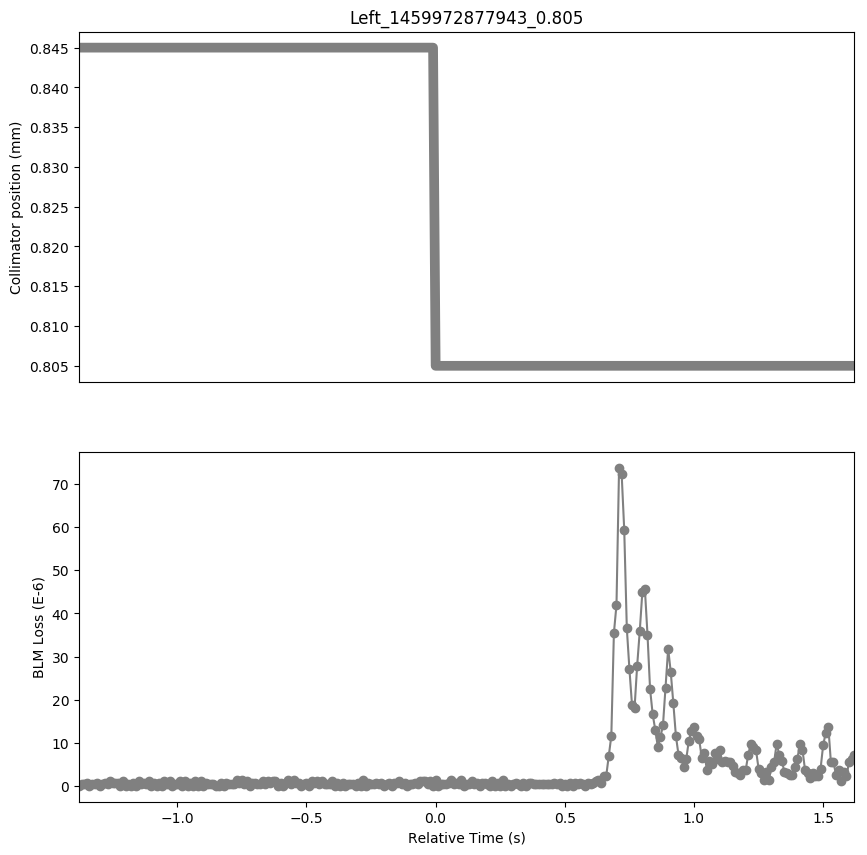

The data file committed next to this chart (first rows):
Timestamp, position, BLMTI.06L7.B1E10_TCP.C6L7.B1
1459972876570, 0.845, 0.0
1459972876580, 0.845, 3.6200000000000004e-07
1459972876590, 0.845, 3.6200000000000004e-07
1459972876600, 0.845, 7.240000000000001e-07
1459972876610, 0.845, 0.0
1459972876620, 0.845, 3.6200000000000004e-07
1459972876630, 0.845, 3.6200000000000004e-07
1459972876640, 0.845, 7.240000000000001e-07
1459972876650, 0.845, 0.0
1459972876660, 0.845, 3.6200000000000004e-07
1459972876670, 0.845, 7.240000000000001e-07
1459972876680, 0.845, 3.6200000000000004e-07
1459972876690, 0.845, 1.0859999999999999e-06
1459972876700, 0.845, 7.240000000000001e-07
1459972876710, 0.845, 7.240000000000001e-07
1459972876720, 0.845, 7.240000000000001e-07
1459972876730, 0.845, 0.0
1459972876740, 0.845, 1.0859999999999999e-06
1459972876750, 0.845, 0.0
1459972876760, 0.845, 3.6200000000000004e-07
1459972876770, 0.845, 0.0
1459972876780, 0.845, 7.240000000000001e-07
1459972876790, 0.845, 0.0
1459972876800, 0.845, 1.0859999999999999e-06
1459972876810, 0.845, 3.6200000000000004e-07
1459972876820, 0.845, 7.240000000000001e-07
1459972876830, 0.845, 3.6200000000000004e-07
1459972876840, 0.845, 1.0859999999999999e-06
1459972876850, 0.845, 0.0
1459972876860, 0.845, 7.240000000000001e-07
1459972876870, 0.845, 0.0
1459972876880, 0.845, 7.240000000000001e-07
1459972876890, 0.845, 0.0
1459972876900, 0.845, 1.0859999999999999e-06
1459972876910, 0.845, 3.6200000000000004e-07
1459972876920, 0.845, 1.0859999999999999e-06
1459972876930, 0.845, 0.0
1459972876940, 0.845, 3.6200000000000004e-07
1459972876950, 0.845, 3.6200000000000004e-07
1459972876960, 0.845, 1.0859999999999999e-06
1459972876970, 0.845, 0.0
1459972876980, 0.845, 1.0859999999999999e-06
1459972876990, 0.845, 0.0
1459972877000, 0.845, 7.240000000000001e-07
1459972877010, 0.845, 0.0
1459972877020, 0.845, 1.0859999999999999e-06
1459972877030, 0.845, 0.0
1459972877040, 0.845, 1.0859999999999999e-06
1459972877050, 0.845, 0.0
1459972877060, 0.845, 7.240000000000001e-07
1459972877070, 0.845, 3.6200000000000004e-07
1459972877080, 0.845, 3.6200000000000004e-07
1459972877090, 0.845, 3.6200000000000004e-07
1459972877100, 0.845, 0.0
1459972877110, 0.845, 0.0
1459972877120, 0.845, 7.240000000000001e-07
1459972877130, 0.845, 0.0
1459972877140, 0.845, 7.240000000000001e-07
1459972877150, 0.845, 3.6200000000000004e-07
1459972877160, 0.845, 3.6200000000000004e-07
... 241 more rows
